Run: headless pygame with SDL's dummy video driver; simulated clock (each Clock.tick advances the game by its frame time, no real sleeping); random seed 0; keys injected as events and as key.get_pressed() state; no mouse input.
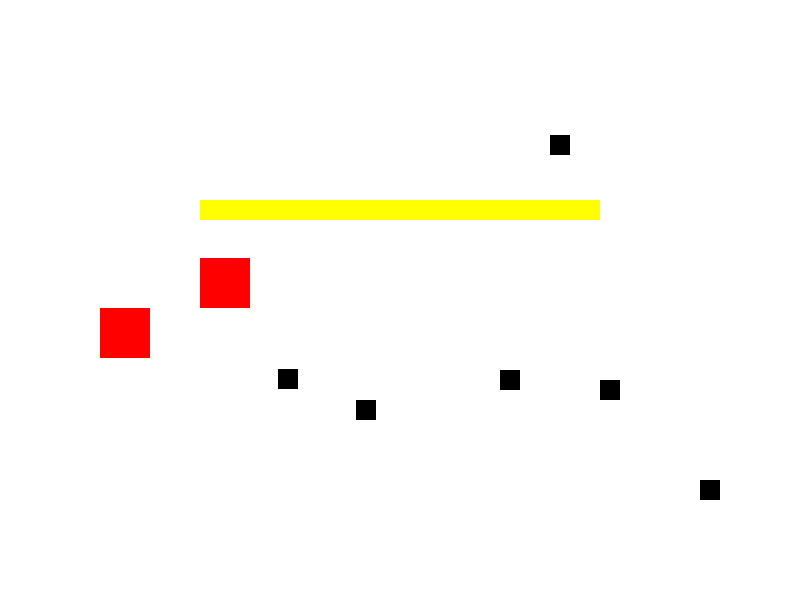
Frame 1 of 4 · flips 1–60 · no input
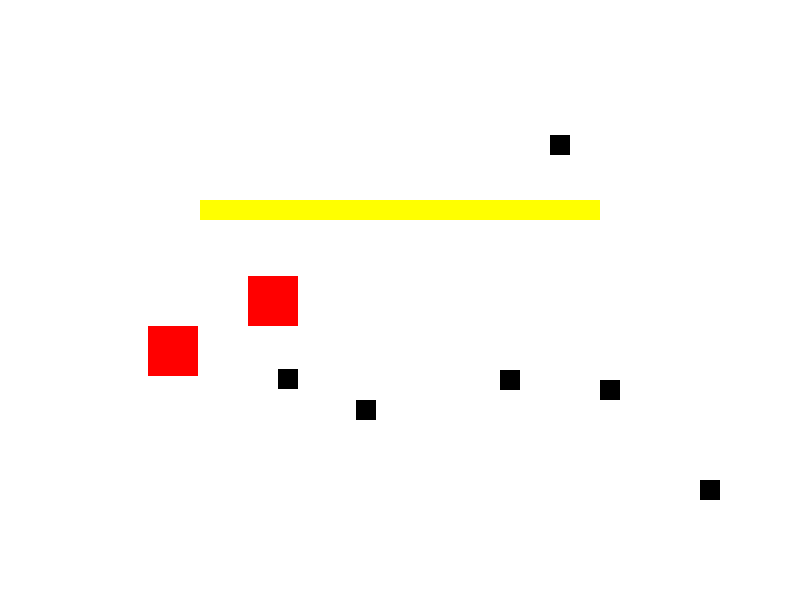
Frame 2 of 4 · flips 61–180 · tapped SPACE, RETURN · held RIGHT (→), D
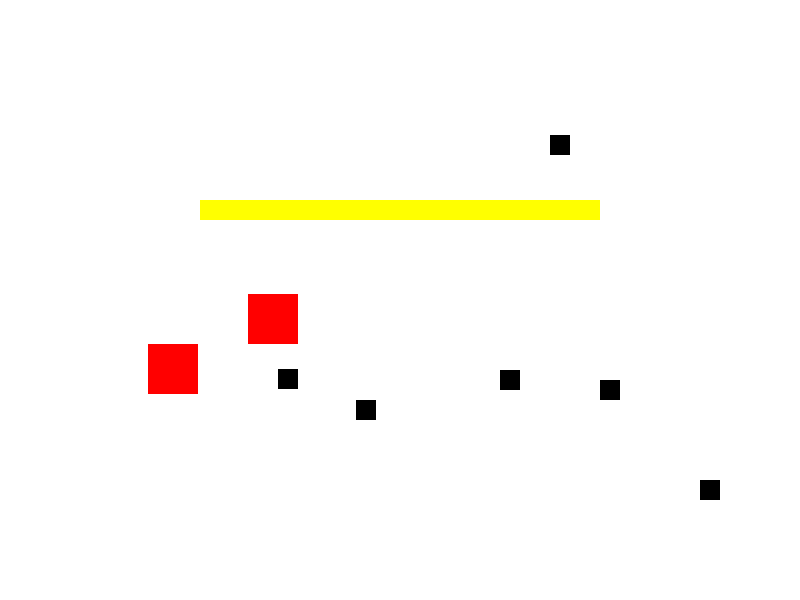
Frame 3 of 4 · flips 181–300 · held DOWN (↓), S
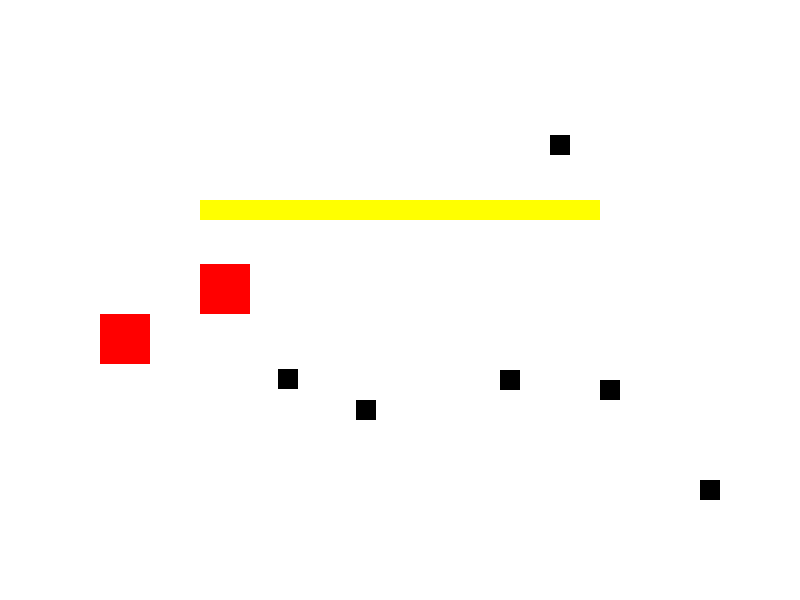
Frame 4 of 4 · flips 301–420 · held LEFT (←), A, UP (↑), W

The pygame program that drew these frames:

import pygame
import sys


pygame.init()


WIDTH, HEIGHT = 800, 600
WHITE = (255, 255, 255)
gravityConstant = .15

# Create the game window
    
screen = pygame.display.set_mode((WIDTH, HEIGHT))
pygame.display.set_caption("BIGBOYCOOLPROJECT :)")



class Character:
    def __init__(self, x, y, width, height, color, speed):
        self.rect = pygame.Rect(x, y, width, height) #hitbox
        self.x = x
        self.y = y
        self.width = width
        self.height = height
        self.color = color
        self.speed = speed
        
    def draw(self):
        pygame.draw.rect(screen, self.color, (self.x, self.y, self.width, self.height))
       
class Obstacle: 
    def __init__(self, x, y, width, height, color):
        self.rect = pygame.Rect(x, y, width, height) # hitbox
        self.x = x
        self.y = y
        self.width = width
        self.height = height
        self.color = color

    def draw(self):
        pygame.draw.rect(screen, self.color, (self.x, self.y, self.width, self.height))
        
        
class Platform:
    def __init__(self, x, y, width, height, color):
        self.rect = pygame.Rect(x, y, width, height)
        self.color = color
    def draw(self):
        pygame.draw.rect(screen, self.color, self.rect)
        
def platformCollision(character, platform):
    if character.rect.bottom == platform.rect.top and platform.rect.left < character.rect.x+character.width and platform.rect.right > character.rect.x:
        #print("yes")
        character.y -= gravityConstant
        character.rect.y = character.y
            
    if character.rect.top == platform.rect.bottom and platform.rect.left < character.rect.x+character.width and platform.rect.right > character.rect.x:
        character.y += character.speed
        character.rect.y = character.y
    
    if character.rect.left == platform.rect.right: 
        if character.rect.y+character.height > platform.rect.top and character.rect.y < platform.rect.bottom:            
            character.x += character.speed
            character.rect.x = character.x
            
    if character.rect.right == platform.rect.left: 
        if character.rect.y+character.height > platform.rect.top and character.rect.y < platform.rect.bottom:            
            character.x -= character.speed
            character.rect.x = character.x
    
            
#Function for testing collision
def collision(character, obj):
    if character.rect.colliderect(obj.rect):
       print("collision") 
      
#Handle character movement    
def move(character):
    keys = pygame.key.get_pressed()
    
    if keys[pygame.K_d] and character.x < WIDTH-character.width:
        character.x += character.speed
        character.rect.x = character.x
    if keys[pygame.K_a] and character.x > 0:
        character.x -= character.speed
        character.rect.x = character.x
    if keys[pygame.K_w]:
        character.y -= character.speed
        character.rect.y = character.y
   # if keys[pygame.K_s] and character.y < HEIGHT - character.height:
   #     character.y += character.speed
   #     character.rect.y = character.y
        
def move2(character):
    keys = pygame.key.get_pressed()
    
    if keys[pygame.K_RIGHT] and character.x < WIDTH-character.width:
        character.x += character.speed
        character.rect.x = character.x
    if keys[pygame.K_LEFT] and character.x > 0:
        character.x -= character.speed
        character.rect.x = character.x
    if keys[pygame.K_UP]:
        character.y -= character.speed
        character.rect.y = character.y
    #if keys[pygame.K_DOWN] and character.y < HEIGHT - character.height:
    #    character.y += character.speed
    #    character.rect.y = character.y
 
#Functions that handles gravity movement
def gravity(character):
    if character.y < HEIGHT - character.height:
        character.y += gravityConstant
        character.rect.y = character.y      


#Obstacles      
Obstacles = [Obstacle(WIDTH-100,HEIGHT-120,20,20, (0,0,0)), Obstacle(WIDTH-200,HEIGHT-220,20,20, (0,0,0)), Obstacle(WIDTH-300,HEIGHT-230,20,20, (0,0,0)), Obstacle(WIDTH-250,HEIGHT-465,20,20, (0,0,0)), Obstacle(WIDTH-350,HEIGHT-652,20,20, (0,0,0)), Obstacle(WIDTH-522,HEIGHT-231,20,20, (0,0,0)), Obstacle(WIDTH-444,HEIGHT-200,20,20, (0,0,0))]
#Charaters    
Characters = [Character(100, 300, 50, 50, (255, 0, 0), .4), Character(200, 250, 50, 50 , (255, 0, 0), .4)]
#Platforms
Platforms = [Platform(200, 200, 400, 20, (255, 255, 0))]



running = True
while running:
    
    for event in pygame.event.get():
        if event.type == pygame.QUIT:
            running = False

    #Class the functions that handle movment for the character
    
    move(Characters[0])
    move2(Characters[1])
    
    #Calls function that handles gravity
        
    for i in range(len(Characters)):
        gravity(Characters[i])
        
    
    #Calls function that handles collision
    for o in range(len(Characters)):
        for i in range(len(Obstacles)):
            collision(Characters[o], Obstacles[i])
    #Calls function that handles Platform collision
    for o in range(len(Characters)):
        for i in range(len(Platforms)):
            platformCollision(Characters[o], Platforms[i])
    
    # Clear the screen
    screen.fill(WHITE)

    # Draw the character & obstacles
    for i in range(len(Characters)):
        Characters[i].draw()
    
    for i in range(len(Obstacles)):
        Obstacles[i].draw()
    
    for i in range(len(Platforms)):
        Platforms[i].draw()
    
    # Update the display
    pygame.display.update()
    

pygame.quit()
sys.exit()
